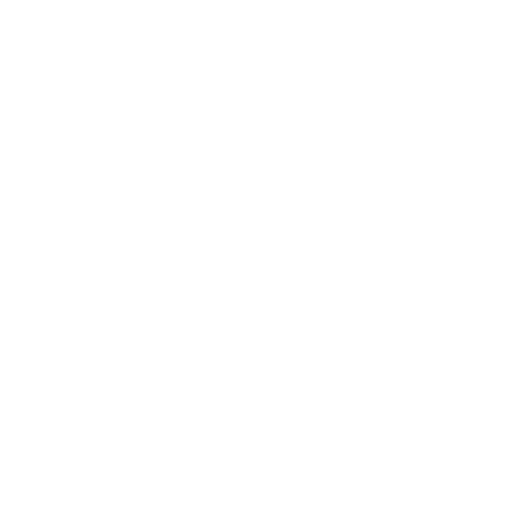
t = 0.00 s
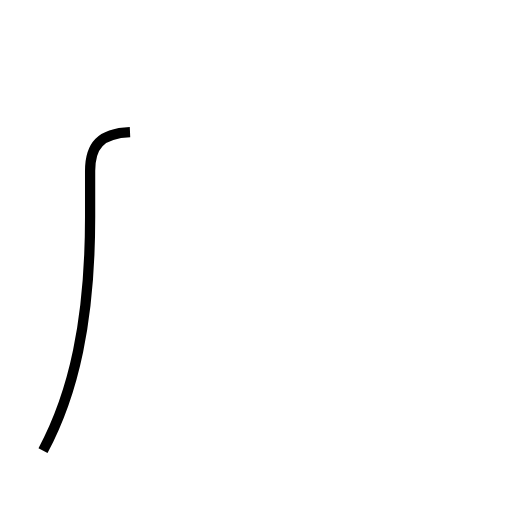
t = 1.03 s
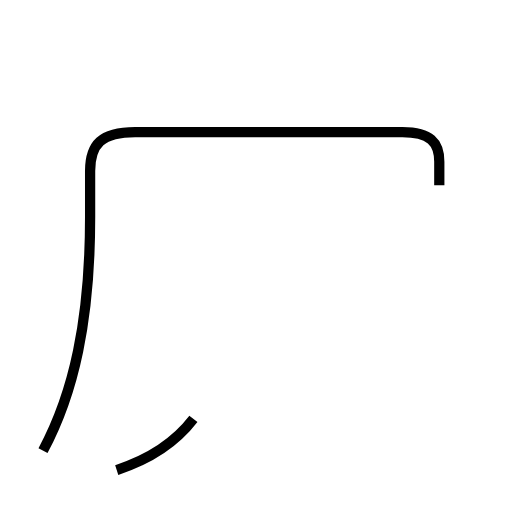
t = 2.33 s
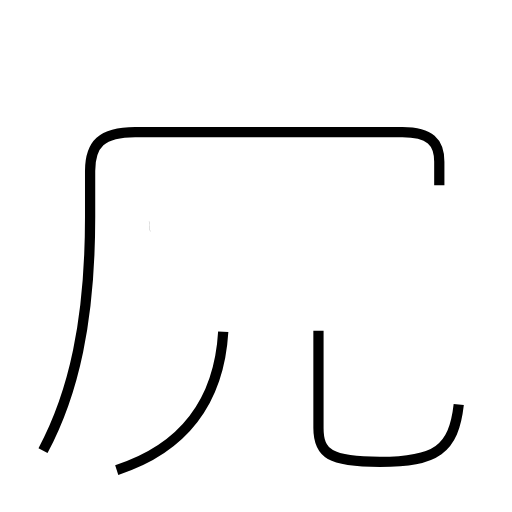
t = 3.46 s
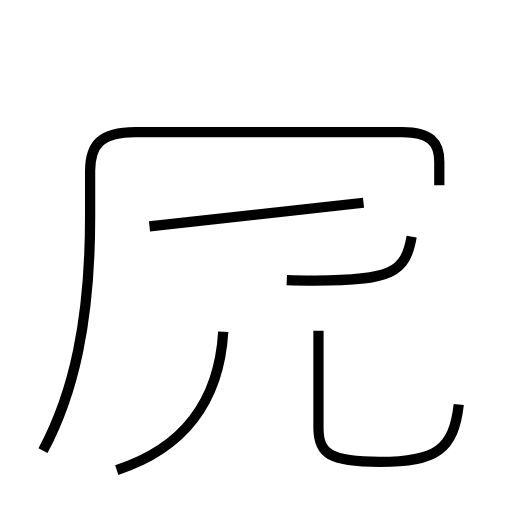
t = 4.52 s
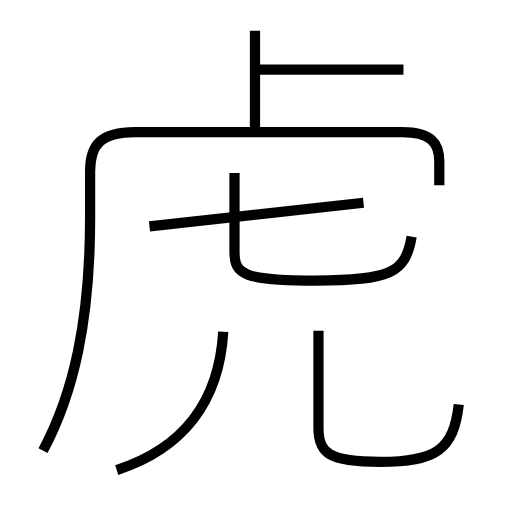
t = 5.67 s

The animated SVG that drew these frames (rendered in a browser with its animation timeline set to each time). Animation: 7 SMIL elements (animate=7); one cycle of 5.67 s.

<?xml version='1.0' encoding='utf-8'?>
<svg viewBox="0.0 -6.0 50.0 50.0" version="1.1" xmlns="http://www.w3.org/2000/svg"><rect x="-1000" y="-1000" width="2000" height="2000" stroke="white" fill="white" /><g style="fill:none;stroke:#000000;stroke-width:1"><path d="M 4.2 0.0 C 7.2 -5.6 8.8 -12.7 8.8 -22.8 L 8.8 -27.3 C 8.8 -29.9 9.9 -31.1 13.2 -31.1 L 39.3 -31.1 C 42.0 -31.1 42.9 -30.1 42.9 -28.2 L 42.9 -25.9 " transform="translate(0.0 38.0)" stroke-dasharray="68.5059375574915" stroke-dashoffset="68.5059375574915"><animate attributeName="stroke-dashoffset" from="68.5059375574915" to="0" dur="2.055178126724745s" begin="0s" fill="freeze" /></path><path d="M 11.4 1.9 C 17.9 -0.2 21.4 -4.8 21.8 -11.6 " transform="translate(0.0 38.0)" stroke-dasharray="18.272112376308357" stroke-dashoffset="18.272112376308357"><animate attributeName="stroke-dashoffset" from="18.272112376308357" to="0" dur="0.5481633712892506s" begin="2.055178126724745s" fill="freeze" /></path><path d="M 44.8 -4.5 C 44.3 -0.1 42.6 1.1 37.1 1.1 C 32.2 1.1 31.1 0.3 31.1 -2.2 L 31.1 -11.7 " transform="translate(0.0 38.0)" stroke-dasharray="28.376795797519783" stroke-dashoffset="28.376795797519783"><animate attributeName="stroke-dashoffset" from="28.376795797519783" to="0" dur="0.8513038739255935s" begin="2.6033414980139957s" fill="freeze" /></path><path d="M 14.6 -21.9 L 35.5 -24.2 " transform="translate(0.0 38.0)" stroke-dasharray="21.026174164597798" stroke-dashoffset="21.026174164597798"><animate attributeName="stroke-dashoffset" from="21.026174164597798" to="0" dur="0.6307852249379339s" begin="3.454645371939589s" fill="freeze" /></path><path d="M 40.2 -20.9 C 39.6 -17.4 38.2 -16.6 30.8 -16.6 C 23.8 -16.6 22.9 -17.2 22.9 -19.4 L 22.9 -27.1 " transform="translate(0.0 38.0)" stroke-dasharray="28.75145585939419" stroke-dashoffset="28.75145585939419"><animate attributeName="stroke-dashoffset" from="28.75145585939419" to="0" dur="0.8625436757818257s" begin="4.085430596877523s" fill="freeze" /></path><path d="M 24.9 -31.1 L 24.9 -41.0 " transform="translate(0.0 38.0)" stroke-dasharray="9.899999999999999" stroke-dashoffset="9.899999999999999"><animate attributeName="stroke-dashoffset" from="9.899999999999999" to="0" dur="0.29699999999999993s" begin="4.947974272659349s" fill="freeze" /></path><path d="M 39.4 -37.2 L 25.1 -37.2" transform="translate(0.0 38.0)" stroke-dasharray="14.299999999999997" stroke-dashoffset="14.299999999999997"><animate attributeName="stroke-dashoffset" from="14.299999999999997" to="0" dur="0.4289999999999999s" begin="5.2449742726593485s" fill="freeze" /></path></g></svg>
